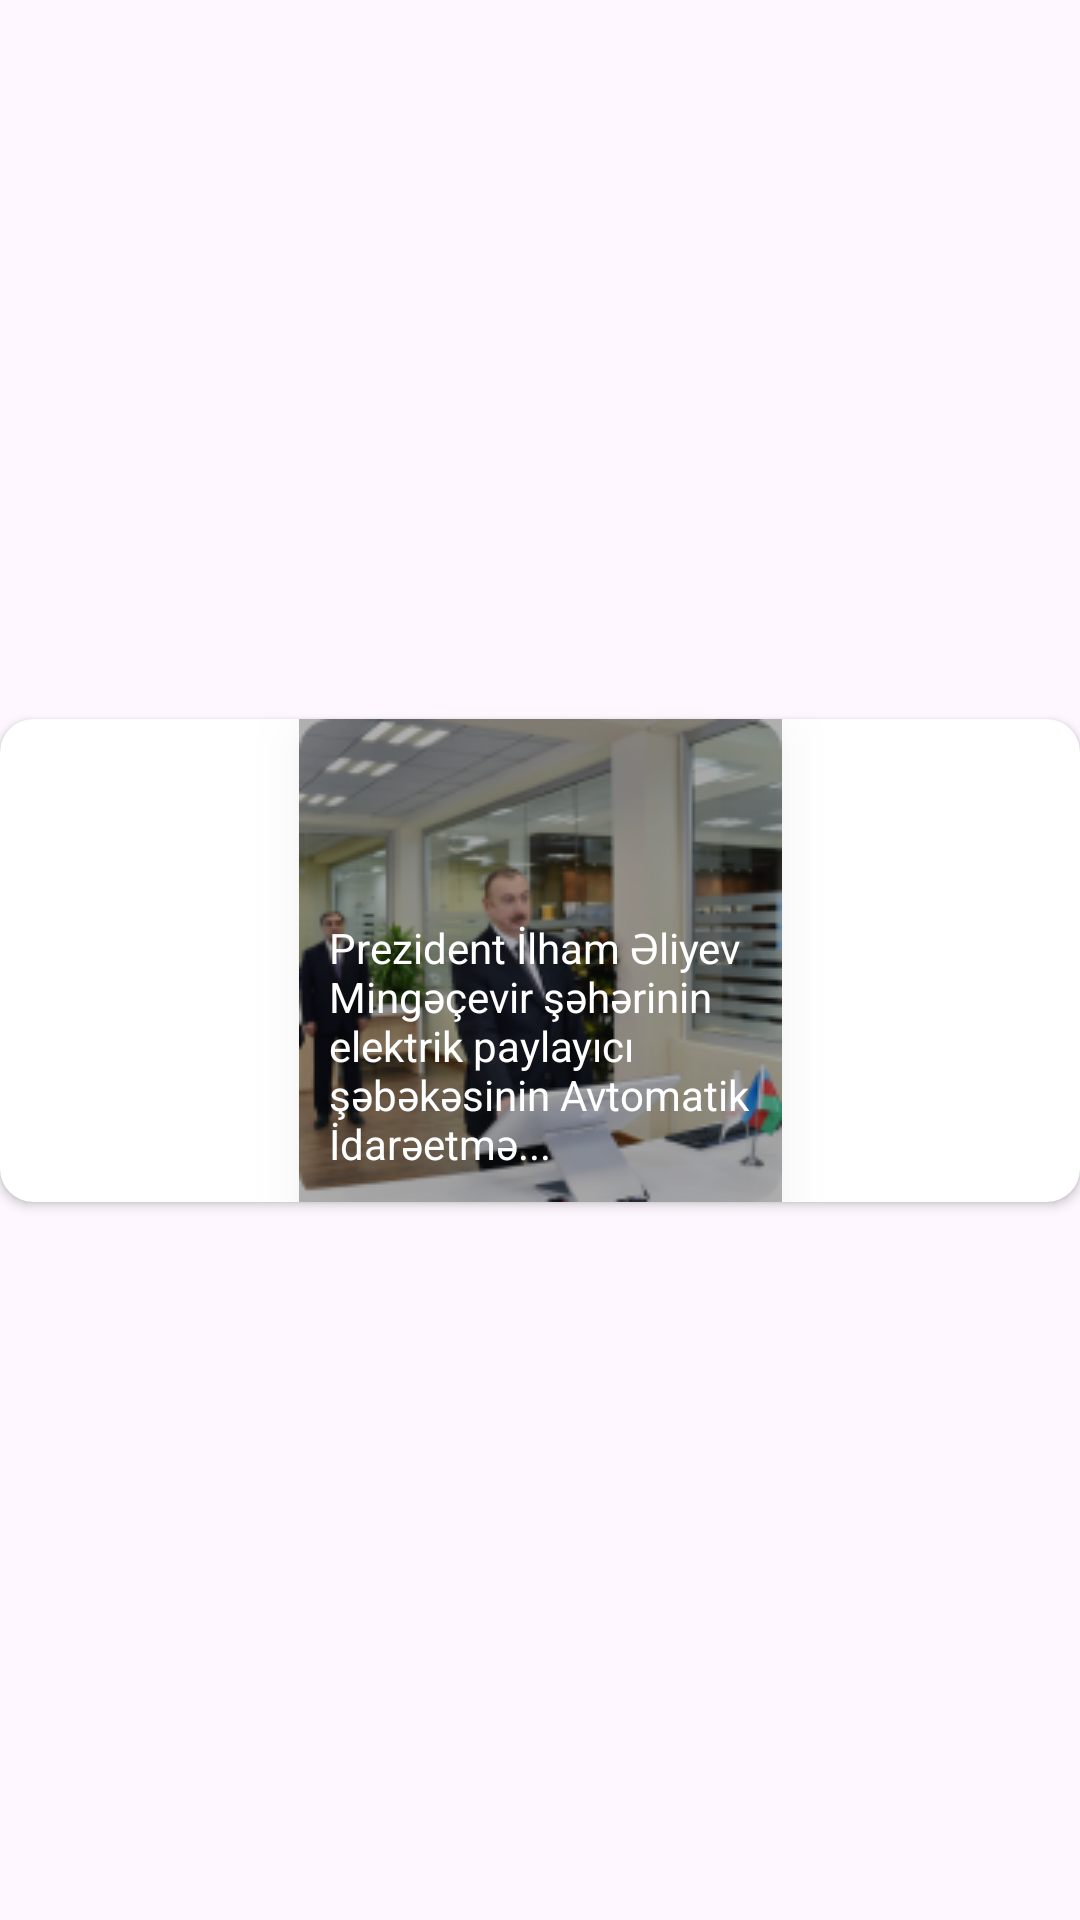

Write the Android layout XML for this screen, with the resource values it uses.
<!-- AndroidManifest.xml: application theme Theme.MyBootcamp -->
<!-- res/layout/news_item.xml -->
<?xml version="1.0" encoding="utf-8"?>
<androidx.constraintlayout.widget.ConstraintLayout xmlns:android="http://schemas.android.com/apk/res/android"
    xmlns:tools="http://schemas.android.com/tools"
    android:layout_width="wrap_content"
    android:layout_height="wrap_content"
    android:layout_margin="10dp"
    xmlns:app="http://schemas.android.com/apk/res-auto">

    <androidx.cardview.widget.CardView
        android:layout_width="match_parent"
        android:layout_height="wrap_content"
        app:cardCornerRadius="11dp"
        app:layout_constraintBottom_toBottomOf="parent"
        app:layout_constraintEnd_toEndOf="parent"
        app:layout_constraintStart_toStartOf="parent"
        app:layout_constraintTop_toTopOf="parent">

        <androidx.constraintlayout.widget.ConstraintLayout
            android:layout_width="match_parent"
            android:layout_height="match_parent">

            <View
                android:layout_width="0dp"
                android:layout_height="0dp"
                android:alpha="0.3"
                android:background="@color/black"
                android:elevation="10dp"
                app:layout_constraintBottom_toBottomOf="@+id/news_img"
                app:layout_constraintEnd_toEndOf="@+id/news_img"
                app:layout_constraintStart_toStartOf="@+id/news_img"
                app:layout_constraintTop_toTopOf="@+id/news_img" />


            <ImageView
                android:id="@+id/news_img"
                android:layout_width="161dp"
                android:layout_height="161dp"
                android:src="@drawable/xb2"

                app:layout_constraintBottom_toBottomOf="parent"
                app:layout_constraintEnd_toEndOf="parent"
                app:layout_constraintStart_toStartOf="parent"
                app:layout_constraintTop_toTopOf="parent"
                app:layout_constraintVertical_bias="0.0" />

            <TextView
                android:id="@+id/news_txt"
                android:layout_width="0dp"
                android:layout_height="wrap_content"
                android:layout_margin="10dp"
                android:elevation="20dp"
                android:text="@string/prezident_lham_liyev_ming_evir_h_rinin_elektrik_paylay_c_b_k_sinin_avtomatik_dar_etm"
                android:textColor="@color/white"
                app:layout_constraintBottom_toBottomOf="@+id/news_img"
                app:layout_constraintEnd_toEndOf="@id/news_img"
                app:layout_constraintHorizontal_bias="0.0"
                app:layout_constraintStart_toStartOf="@+id/news_img"
                app:layout_constraintTop_toTopOf="@+id/news_img"
                app:layout_constraintVertical_bias="1.0" />


        </androidx.constraintlayout.widget.ConstraintLayout>


    </androidx.cardview.widget.CardView>

</androidx.constraintlayout.widget.ConstraintLayout>
<!-- resources referenced by this layout -->
<resources>
  <color name="black">#FF000000</color>
  <color name="white">#FFFFFFFF</color>
  <!-- drawable xb2: png bitmap (drawable, 49181 bytes) -->
  <string name="prezident_lham_liyev_ming_evir_h_rinin_elektrik_paylay_c_b_k_sinin_avtomatik_dar_etm">Prezident İlham Əliyev Mingəçevir şəhərinin elektrik paylayıcı şəbəkəsinin Avtomatik İdarəetmə...</string>
  <style name="Theme.MyBootcamp" parent="Base.Theme.MyBootcamp" />
  <style name="Base.Theme.MyBootcamp" parent="Theme.Material3.DayNight.NoActionBar">
          
          
      </style>
</resources>
